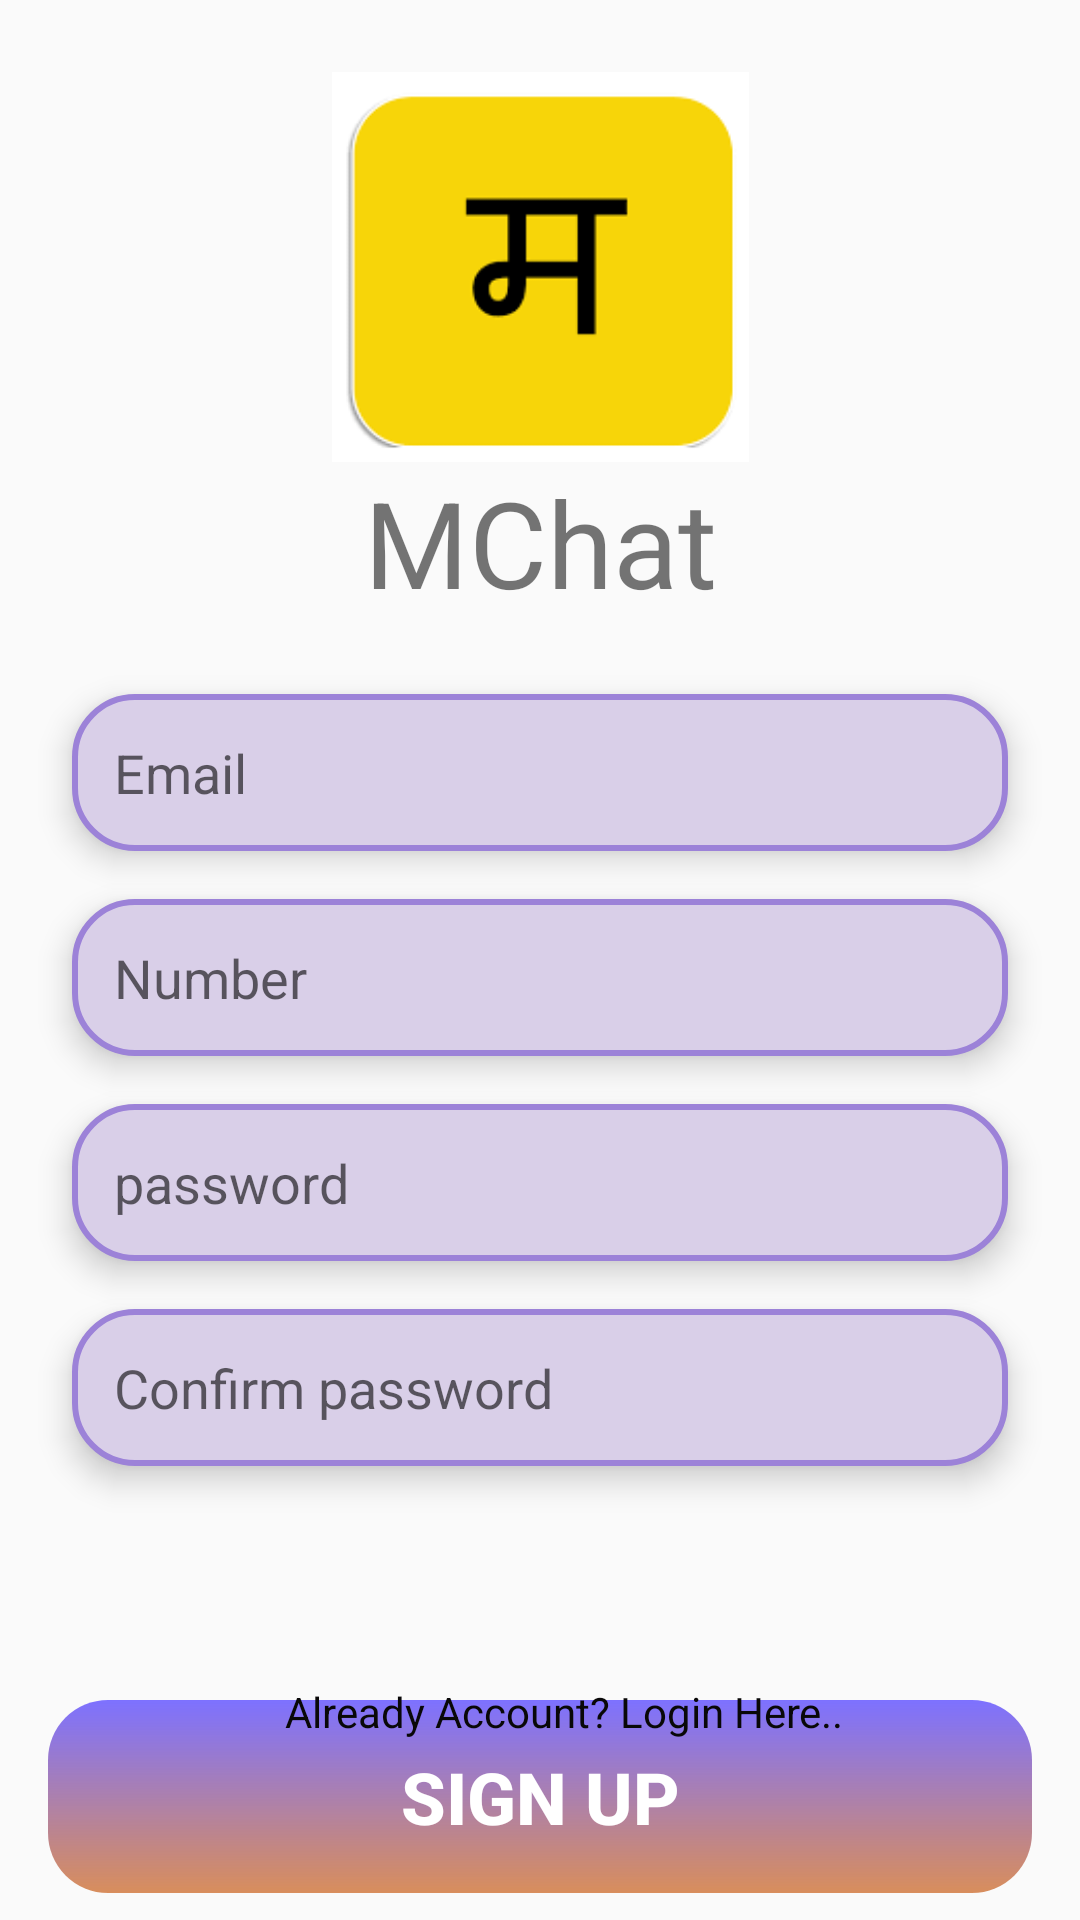

Produce the Android XML layout that renders to this screen, including the resource entries it uses.
<!-- AndroidManifest.xml: application theme AppTheme -->
<!-- res/layout/fragment_create_account.xml -->
<androidx.constraintlayout.widget.ConstraintLayout xmlns:android="http://schemas.android.com/apk/res/android"
    xmlns:app="http://schemas.android.com/apk/res-auto"
    xmlns:tools="http://schemas.android.com/tools"
    android:layout_width="match_parent"
    android:layout_height="match_parent"
    tools:context="com.amey.mchat.registration.CreateAccountFragment">

    <ImageView
        android:id="@+id/imageView"
        android:layout_width="141dp"
        android:layout_height="130dp"
        android:layout_marginStart="16dp"
        android:layout_marginTop="24dp"
        android:layout_marginEnd="16dp"
        android:src="@drawable/images"
        app:layout_constraintEnd_toEndOf="parent"
        app:layout_constraintStart_toStartOf="parent"
        app:layout_constraintTop_toTopOf="parent" />

    <TextView
        android:id="@+id/textView"
        android:layout_width="wrap_content"
        android:layout_height="wrap_content"
        android:layout_marginStart="16dp"
        android:layout_marginEnd="16dp"
        android:text="MChat"
        android:textSize="40sp"
        app:layout_constraintEnd_toEndOf="parent"
        app:layout_constraintStart_toStartOf="parent"
        app:layout_constraintTop_toBottomOf="@+id/imageView" />

    <EditText
        android:id="@+id/emailphone"
        android:layout_width="0dp"
        android:layout_height="wrap_content"
        android:layout_marginStart="24dp"
        android:layout_marginTop="24dp"
        android:layout_marginEnd="24dp"
        android:ems="10"
        android:background="@drawable/textbox"
        android:padding="14dp"
        android:elevation="6dp"
        android:hint="Email"
        android:inputType="textPersonName"
        app:layout_constraintEnd_toEndOf="parent"
        app:layout_constraintStart_toStartOf="parent"
        app:layout_constraintTop_toBottomOf="@+id/textView" />

    <EditText
        android:id="@+id/editTextTextNumber"
        android:layout_width="0dp"
        android:layout_height="wrap_content"
        android:layout_marginStart="24dp"
        android:layout_marginTop="16dp"
        android:layout_marginEnd="24dp"
        android:background="@drawable/textbox"
        android:elevation="6dp"
        android:ems="10"
        android:hint="Number"
        android:inputType="number"
        android:padding="14dp"
        app:layout_constraintEnd_toEndOf="parent"
        app:layout_constraintHorizontal_bias="0.0"
        app:layout_constraintStart_toStartOf="parent"
        app:layout_constraintTop_toBottomOf="@+id/emailphone" />

    <EditText
        android:id="@+id/pass"
        android:layout_width="0dp"
        android:layout_height="wrap_content"
        android:layout_marginStart="24dp"
        android:layout_marginTop="16dp"
        android:layout_marginEnd="24dp"
        android:background="@drawable/textbox"
        android:elevation="6dp"
        android:ems="10"
        android:hint="password"
        android:inputType="textPassword"
        android:padding="14dp"
        app:layout_constraintEnd_toEndOf="parent"
        app:layout_constraintHorizontal_bias="0.0"
        app:layout_constraintStart_toStartOf="parent"
        app:layout_constraintTop_toBottomOf="@+id/editTextTextNumber" />

    <EditText
        android:id="@+id/editTextTextConfirmPassword"
        android:layout_width="0dp"
        android:layout_height="wrap_content"
        android:layout_marginStart="24dp"
        android:layout_marginTop="16dp"
        android:layout_marginEnd="24dp"
        android:background="@drawable/textbox"
        android:elevation="6dp"
        android:ems="10"
        android:hint="Confirm password"
        android:inputType="textPassword"
        android:padding="14dp"
        app:layout_constraintEnd_toEndOf="parent"
        app:layout_constraintStart_toStartOf="parent"
        app:layout_constraintTop_toBottomOf="@+id/pass" />

    <ProgressBar
        android:id="@+id/progressBar2"
        style="?android:attr/progressBarStyle"
        android:layout_width="wrap_content"
        android:layout_height="wrap_content"
        android:layout_marginStart="16dp"
        android:layout_marginTop="8dp"
        android:layout_marginEnd="16dp"
        android:layout_marginBottom="32dp"
        android:visibility="invisible"
        app:layout_constraintBottom_toTopOf="@+id/signuptv"
        app:layout_constraintEnd_toEndOf="parent"
        app:layout_constraintHorizontal_bias="0.498"
        app:layout_constraintStart_toStartOf="parent"
        app:layout_constraintTop_toBottomOf="@+id/editTextTextConfirmPassword"
        app:layout_constraintVertical_bias="0.088" />

    <Button
        android:id="@+id/login"
        android:layout_width="0dp"
        android:layout_height="wrap_content"
        android:layout_marginStart="16dp"
        android:layout_marginTop="24dp"
        android:layout_marginEnd="16dp"
        android:layout_marginBottom="32dp"
        android:background="@drawable/btn"
        android:padding="16dp"
        android:stateListAnimator="@null"
        android:text="Sign Up"
        android:textColor="@android:color/white"
        android:textSize="24dp"
        android:textStyle="bold"
        app:layout_constraintBottom_toTopOf="@+id/signuptv"
        app:layout_constraintEnd_toEndOf="parent"
        app:layout_constraintHorizontal_bias="0.0"
        app:layout_constraintStart_toStartOf="parent"
        app:layout_constraintTop_toBottomOf="@+id/progressBar2"
        app:layout_constraintVertical_bias="0.0" />

    <TextView
        android:id="@+id/signuptv"
        android:layout_width="wrap_content"
        android:layout_height="wrap_content"
        android:layout_marginStart="16dp"
        android:layout_marginEnd="16dp"
        android:layout_marginBottom="52dp"
        android:padding="8dp"
        android:text="Already Account? Login Here.."
        android:textColor="#090808"
        app:layout_constraintBottom_toBottomOf="parent"
        app:layout_constraintEnd_toEndOf="parent"
        app:layout_constraintHorizontal_bias="0.566"
        app:layout_constraintStart_toStartOf="parent" />


</androidx.constraintlayout.widget.ConstraintLayout>
<!-- resources referenced by this layout -->
<resources>
  <!-- drawable btn (drawable) -->
  <?xml version="1.0" encoding="utf-8"?>
  <shape android:shape="rectangle"
      xmlns:android="http://schemas.android.com/apk/res/android">
  <gradient android:startColor="#7D71FF" android:endColor="#BC62"
      android:angle="-90"/>
      <corners android:radius="20dp"/>
  </shape>
  <!-- drawable images: png bitmap (drawable-v24, 3643 bytes) -->
  <!-- drawable textbox (drawable) -->
  <?xml version="1.0" encoding="utf-8"?>
  <shape android:shape="rectangle"
      xmlns:android="http://schemas.android.com/apk/res/android">
  <solid android:color="@color/colorPrimary"/>
      <corners android:radius="20dp"/>
      <stroke android:color="@color/colorPrimaryDark" android:width="2dp"/>
  </shape>
  <style name="AppTheme" parent="Theme.AppCompat.Light.NoActionBar">
          
          <item name="colorPrimary">@color/colorPrimary</item>
          <item name="colorPrimaryDark">@color/colorPrimaryDark</item>
          <item name="colorAccent">@android:color/holo_orange_dark</item>
      </style>
  <color name="colorPrimary">#D9CFE8</color>
  <color name="colorPrimaryDark">#9C82D8</color>
</resources>
